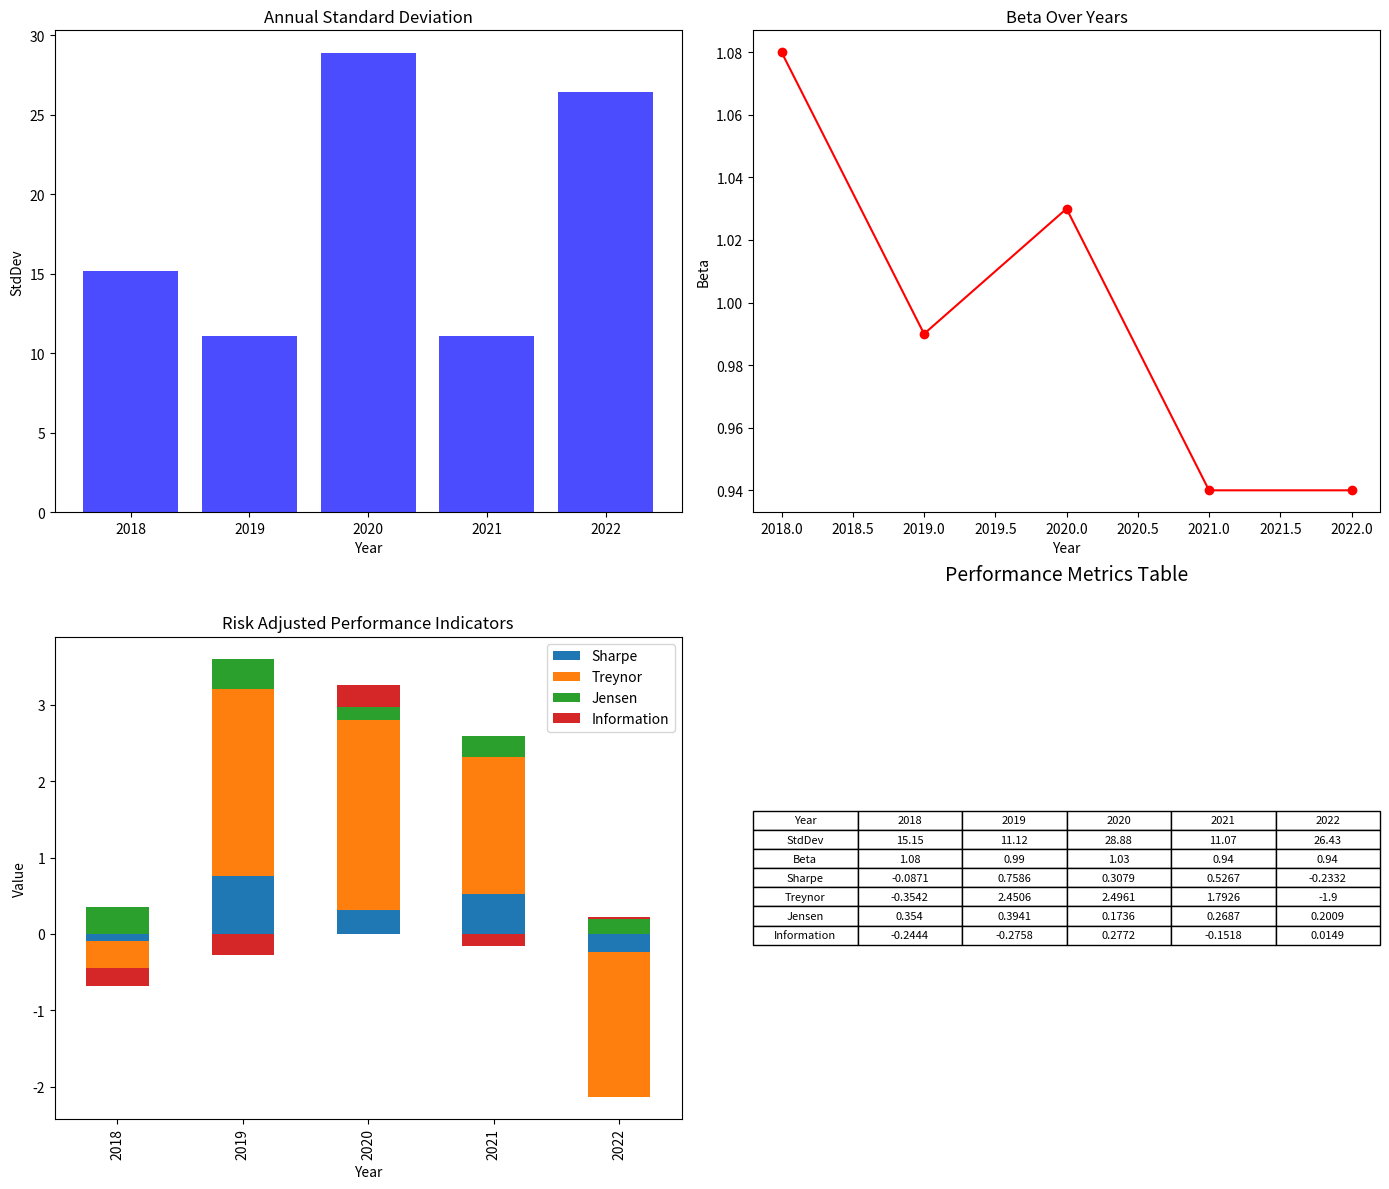

Generate this figure with matplotlib:
import pandas as pd
import matplotlib.pyplot as plt


def load_data():
    # The link to the data source could be a comment above this function
    # https://www.moneydj.com/etf/x/basic/basic0011.xdjhtm?etfid=0050.tw

    data = {
        'Year': [2018, 2019, 2020, 2021, 2022],
        'StdDev': [15.15, 11.12, 28.88, 11.07, 26.43],
        'Beta': [1.08, 0.99, 1.03, 0.94, 0.94],
        'Sharpe': [-0.0871, 0.7586, 0.3079, 0.5267, -0.2332],
        'Treynor': [-0.3542, 2.4506, 2.4961, 1.7926, -1.9000],
        'Jensen': [0.3540, 0.3941, 0.1736, 0.2687, 0.2009],
        'Information': [-0.2444, -0.2758, 0.2772, -0.1518, 0.0149]
    }

    return pd.DataFrame(data)


def plot_stddev(df):
    plt.bar(df['Year'], df['StdDev'], alpha=0.7, color='blue')
    plt.title('Annual Standard Deviation')
    plt.xlabel('Year')
    plt.ylabel('StdDev')


def plot_beta(df):
    plt.plot(df['Year'], df['Beta'], color='red', marker='o')
    plt.title('Beta Over Years')
    plt.xlabel('Year')
    plt.ylabel('Beta')


def plot_risk_adjusted_performance(df):
    df.plot(x='Year', y=['Sharpe', 'Treynor', 'Jensen',
            'Information'], kind='bar', stacked=True, ax=plt.gca())
    plt.title('Risk Adjusted Performance Indicators')
    plt.ylabel('Value')


def display_table(df):
    # Create a table at the bottom left, below the subplots
    ax = plt.gca()
    rows = ['Year'] + list(df['Year'])
    cell_data = [df[column].tolist() for column in df.columns]
    cell_data = [[col] + data for col, data in zip(df.columns, cell_data)]

    ax.axis('tight')
    ax.axis('off')
    ax.table(cellText=cell_data, colLabels=None,
             cellLoc='center', loc='center')
    plt.title('Performance Metrics Table', fontsize=14, y=1.1)


def main():
    df = load_data()

    plt.figure(figsize=(14, 12))

    plt.subplot(2, 2, 1)
    plot_stddev(df)

    plt.subplot(2, 2, 2)
    plot_beta(df)

    plt.subplot(2, 2, 3)
    plot_risk_adjusted_performance(df)

    plt.subplot(2, 2, 4)
    display_table(df)

    plt.tight_layout()
    plt.show()


if __name__ == '__main__':
    main()
